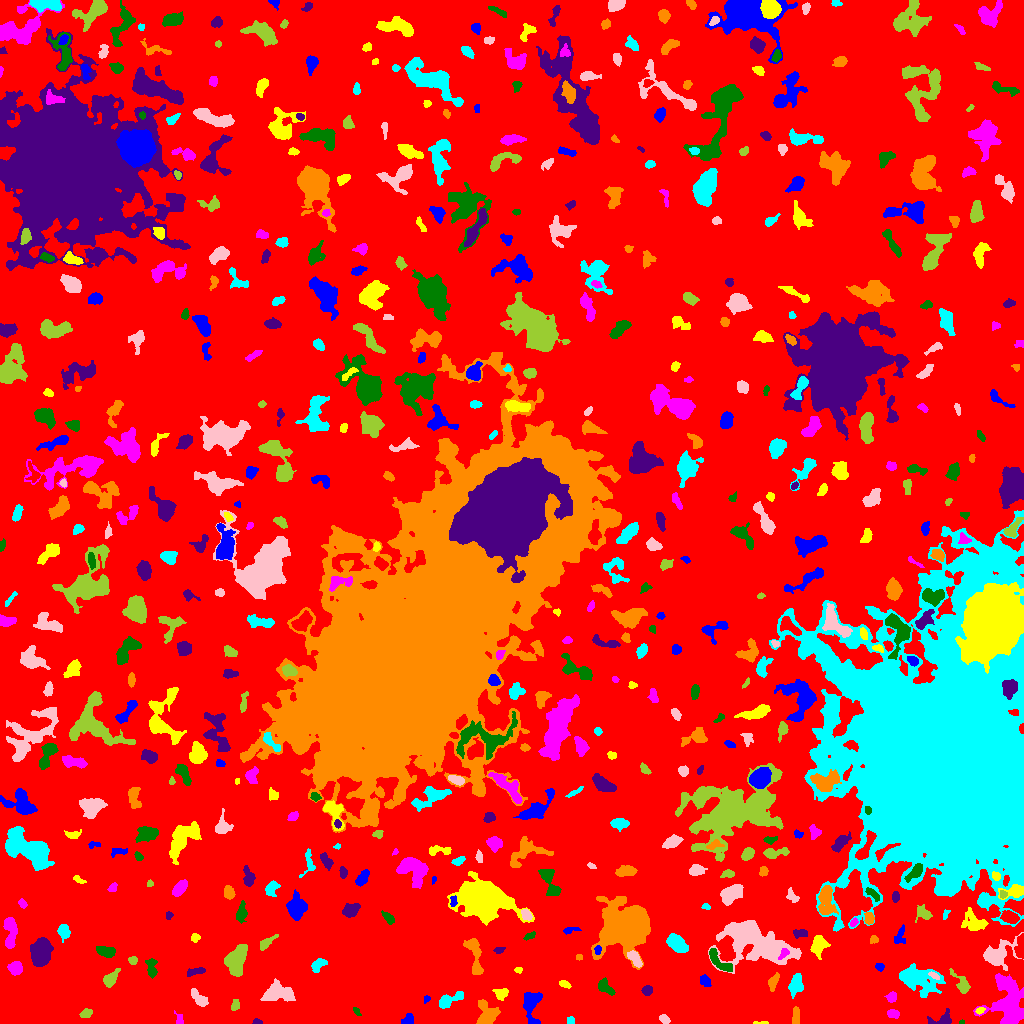

The file beside this chart, header and first rows:
ID, X, Y, A, B, theta, total_flux, mu_max, mu_median, mu_mean, R_fwhm, R_e, R10, R90, x_start, x_end, y_start, y_end, area, greylevel
0, 505.5, 526.6, 307.3, 288.2, 1.067, 1969489, 14.0, 2.0, 2.663, 100.3, 234.5, 90.24, 374.6, 0, 1023, 0, 1023, 739694, 2.663
1, 531.2, 19.24, 7.901, 4.085, 1.552, 1092, 10.0, 2.0, 2.874, 5.262, 5.412, 1.954, 8.867, 523, 542, 0, 31, 380, 8.874
2, 759.5, 0.6579, 4.419, 0.7101, 0.02329, 76.0, 6.0, 2.0, 1.767, 1.493, 1.784, 0.5642, 3.038, 753, 768, 0, 2, 43, 7.767
3, 179.3, 3.521, 2.755, 1.429, -1.272, 121.0, 4.0, 1.0, 1.571, 3.192, 2.257, 0.9772, 3.385, 174, 183, 0, 13, 77, 8.571
4, 961.6, 1.273, 1.347, 1.101, 0.1695, 99.0, 8.0, 3.5, 4.125, 1.954, 1.493, 0.5642, 2.326, 959, 964, 0, 4, 24, 10.12
5, 257, 1.293, 2.217, 1.188, -0.06129, 92.0, 4.0, 2.0, 1.878, 3.038, 2.034, 0.7979, 3.038, 252, 262, 0, 5, 49, 10.88
6, 487.5, 9.619, 6.513, 5.481, -1.34, 1134, 7.0, 3.0, 3.115, 6.531, 6.232, 2.459, 9.575, 476, 500, 0, 24, 364, 8.115
7, 570.7, 2.887, 1.85, 1.76, 1.468, 141.0, 5.0, 2.0, 2.431, 2.877, 2.257, 0.7979, 3.568, 567, 574, 0, 7, 58, 8.431
8, 664.3, 4.414, 2.518, 1.829, -0.7019, 239.0, 7.0, 2.0, 2.747, 2.985, 2.706, 0.9772, 4.37, 659, 670, 0, 9, 87, 8.747
9, 86.59, 10.15, 3.286, 1.931, 0.4685, 140.0, 3.0, 1.0, 1.386, 3.478, 3.038, 1.128, 4.951, 79, 92, 6, 15, 101, 7.386
10, 51.35, 3.701, 2.606, 2.237, -0.008186, 378.0, 7.0, 4.0, 4.109, 4.406, 3.192, 1.262, 4.754, 45, 56, 0, 8, 92, 9.109
11, 407.4, 2.714, 2.942, 2.15, 0.3786, 339.0, 7.0, 3.0, 3.054, 3.7, 2.985, 1.128, 4.72, 401, 413, 0, 10, 111, 10.05
12, 980, 12.98, 2.265, 1.515, 0.362, 216.0, 7.0, 4.0, 3.857, 3.141, 2.394, 0.9772, 3.613, 975, 985, 9, 16, 56, 13.86
13, 893.4, 9.745, 2.777, 1.849, -0.2454, 275.0, 7.0, 2.0, 2.696, 3.241, 2.821, 1.128, 4.583, 887, 899, 5, 14, 102, 8.696
14, 356.7, 11.87, 2.779, 1.302, -0.9222, 85.0, 3.0, 2.0, 1.604, 3.192, 2.394, 0.7979, 3.523, 353, 361, 8, 16, 53, 7.604
15, 941, 3.496, 7.16, 2.786, 0.1735, 413.0, 5.0, 2.0, 2.245, 5.109, 4.184, 1.693, 6.408, 927, 951, 0, 15, 184, 8.245
16, 795.7, 8.067, 4.726, 1.682, 1.484, 163.0, 2.0, 1.0, 1.304, 5.836, 3.568, 1.596, 5.352, 792, 799, 0, 17, 125, 7.304
17, 449.2, 23.65, 7.734, 2.637, 0.4014, 1103, 11.0, 4.0, 4.577, 4.918, 4.754, 1.784, 7.527, 439, 463, 15, 32, 241, 9.577
18, 199.4, 25.06, 5.618, 2.208, -0.8207, 408.0, 6.0, 2.0, 2.147, 4.82, 4.068, 1.493, 6.358, 191, 208, 17, 35, 190, 8.147
19, 235.3, 18.46, 2.548, 1.828, 1.278, 213.0, 6.0, 2.0, 2.42, 3.568, 2.646, 0.9772, 4.184, 231, 239, 13, 24, 88, 8.42
20, 378.4, 32.17, 8.274, 3.559, -0.8878, 968.0, 7.0, 3.0, 3.304, 6.18, 5.232, 2.111, 8.482, 367, 390, 21, 49, 293, 8.304
21, 426.2, 24.27, 1.91, 1.402, 0.6849, 91.0, 4.0, 2.0, 2.022, 3.09, 2.034, 0.7979, 3.038, 424, 430, 20, 28, 45, 8.022
22, 501.1, 30.15, 3.586, 3.043, 0.196, 262.0, 6.0, 2.0, 1.899, 2.821, 3.868, 1.262, 5.89, 492, 508, 23, 35, 138, 7.899
23, 891.6, 26.34, 2.552, 2.246, 1.214, 341.0, 7.0, 4.0, 3.444, 4.068, 3.09, 1.262, 4.618, 884, 896, 21, 32, 99, 9.444
24, 605.1, 36.11, 4.268, 2.273, -0.6912, 552.0, 8.0, 3.0, 3.101, 4.687, 3.742, 1.493, 6.077, 598, 615, 28, 46, 178, 9.101
25, 647, 32.97, 2.397, 2.259, 0.1993, 305.0, 6.0, 3.0, 3.081, 4.334, 3.038, 1.262, 4.652, 641, 652, 28, 38, 99, 9.081
26, 773.9, 42.63, 5.058, 2.042, 1.192, 320.0, 7.0, 2.0, 2.319, 2.877, 3.523, 1.262, 5.614, 768, 779, 32, 51, 138, 8.319
27, 919.4, 44.26, 10.73, 5.924, -0.2486, 3151, 11.0, 3.0, 3.959, 7.464, 8.406, 3.09, 13.73, 899, 945, 26, 60, 796, 8.959
28, 278.9, 30.21, 8.454, 4.471, -0.01339, 1544, 8.0, 3.0, 3.386, 7.919, 6.864, 2.646, 10.65, 260, 295, 22, 45, 456, 8.386
29, 110.3, 44.43, 4.257, 2.417, 0.882, 618.0, 9.0, 3.0, 3.253, 4.146, 3.785, 1.493, 6.232, 103, 120, 36, 55, 190, 9.253
30, 79.37, 43.89, 4.779, 2.567, -0.7825, 435.0, 6.0, 2.0, 2.39, 5.171, 4.107, 1.596, 6.283, 69, 87, 33, 51, 182, 8.39
31, 704.7, 42.73, 3.123, 2.285, -0.8377, 290.0, 5.0, 2.0, 2.544, 4.146, 3.338, 1.262, 5.171, 700, 711, 37, 49, 114, 8.544
32, 564.6, 39.16, 2.909, 1.413, -0.4041, 95.0, 3.0, 1.0, 1.218, 3.09, 2.585, 0.9772, 3.989, 559, 571, 35, 43, 78, 8.218
33, 1010, 21.26, 12.87, 8.232, -1.44, 5380, 15.0, 4.0, 4.812, 8.078, 9.788, 3.656, 15.81, 973, 1023, 0, 50, 1118, 11.81
34, 151.6, 54.03, 4.661, 2.196, -1.357, 234.0, 5.0, 1.0, 1.393, 3.192, 3.141, 1.128, 5.382, 145, 157, 45, 65, 168, 8.393
35, 195.7, 51.94, 5.176, 1.688, 0.2364, 306.0, 5.0, 3.0, 2.468, 4.478, 3.7, 1.493, 5.499, 187, 205, 47, 56, 124, 8.468
36, 474.5, 68.31, 11.5, 3.092, -1.384, 1305, 11.0, 3.0, 3.697, 4.687, 5.781, 2.257, 9.202, 463, 483, 49, 85, 353, 8.697
37, 795.8, 39.27, 5.203, 2.823, 1.35, 1330, 12.0, 5.0, 5.363, 5.89, 4.787, 1.954, 7.569, 788, 803, 25, 50, 248, 10.36
38, 934.2, 47.84, 2.736, 1.292, -0.4832, 122.0, 5.0, 2.0, 1.906, 2.459, 2.394, 0.7979, 3.7, 928, 939, 44, 52, 64, 13.91
39, 961.7, 39.62, 6.694, 2.879, -0.9764, 706.0, 7.0, 3.0, 3.378, 5.171, 4.618, 1.784, 7.291, 949, 970, 30, 55, 209, 10.38
40, 846.5, 31.17, 9.954, 3.797, -1.175, 1434, 10.0, 4.0, 3.794, 6.129, 6.024, 2.326, 9.541, 834, 858, 16, 51, 378, 8.794
41, 879.8, 56.0, 2.104, 1.731, -0.3442, 119.0, 5.0, 2.0, 1.776, 2.394, 2.326, 0.7979, 3.742, 875, 884, 52, 60, 67, 7.776
42, 518.2, 53.32, 1.851, 1.332, 0.1604, 95.0, 4.0, 2.0, 2.021, 3.038, 2.034, 0.7979, 2.985, 514, 522, 50, 56, 47, 8.021
43, 14.98, 54.85, 3.116, 2.868, -0.4207, 755.0, 11.0, 4.0, 4.339, 4.442, 3.827, 1.493, 5.997, 7, 22, 48, 62, 174, 10.34
44, 719.7, 61.55, 8.954, 2.788, -0.7507, 1208, 11.0, 4.0, 4.813, 5.171, 5.109, 2.034, 7.959, 709, 732, 52, 75, 251, 11.81
45, 40.74, 71.52, 6.088, 4.523, 1.383, 5497, 26.0, 9.0, 10.55, 7.653, 6.723, 2.706, 10.76, 30, 53, 57, 86, 521, 14.55
46, 578.9, 66.39, 1.753, 1.481, 0.04564, 96.0, 4.0, 2.0, 2.341, 3.241, 2.111, 0.7979, 3.141, 576, 582, 63, 69, 41, 8.341
47, 317.8, 58.38, 4.099, 2.446, 0.71, 386.0, 6.0, 3.0, 2.523, 5.015, 3.785, 1.382, 5.781, 311, 327, 51, 65, 153, 8.523
48, 634.5, 65.2, 4.5, 2.126, -0.9225, 796.0, 11.0, 5.0, 4.854, 4.72, 3.827, 1.493, 5.997, 627, 642, 56, 73, 164, 12.85
49, 132.7, 63.21, 1.976, 1.766, 0.4573, 92.0, 3.0, 1.0, 1.296, 2.932, 2.326, 0.9772, 3.742, 128, 137, 59, 67, 71, 8.296
50, 1021, 76.19, 5.439, 2.005, 1.525, 1945, 38.0, 7.0, 10.75, 3.038, 3.385, 1.262, 6.18, 1014, 1023, 65, 90, 181, 20.75
51, 597.8, 73.78, 1.916, 1.481, 1.306, 110.0, 4.0, 2.0, 1.833, 3.241, 2.185, 0.7979, 3.338, 594, 601, 69, 78, 60, 14.83
52, 818.6, 78.46, 4.542, 3.207, 1.385, 749.0, 7.0, 2.0, 2.848, 5.441, 4.514, 1.784, 7.247, 810, 830, 64, 88, 263, 8.848
53, 784, 70.31, 3.238, 1.831, 0.8271, 216.0, 6.0, 2.0, 2.541, 3.523, 2.764, 0.9772, 4.37, 778, 789, 64, 75, 85, 17.54
54, 106.3, 71.82, 4.816, 2.323, -0.2526, 565.0, 7.0, 3.0, 3.021, 4.951, 4.297, 1.784, 6.457, 96, 115, 66, 77, 187, 9.021
55, 498.8, 73.3, 2.75, 1.6, 0.2046, 154.0, 4.0, 2.0, 2.369, 4.107, 2.585, 0.9772, 3.989, 493, 505, 70, 76, 65, 8.369
56, 625.4, 96.67, 10.36, 9.714, 0.4787, 27541, 76.0, 6.0, 12.19, 7.527, 10.08, 3.613, 20.18, 591, 650, 54, 127, 2259, 17.19
57, 676.9, 80.18, 5.544, 3.312, -0.7137, 1340, 9.0, 4.0, 4.393, 6.794, 5.499, 2.185, 8.463, 666, 688, 71, 90, 305, 9.393
58, 997.3, 68.86, 8.578, 5.814, 0.5077, 3283, 16.0, 5.0, 6.241, 7.225, 6.723, 2.646, 11.26, 983, 1023, 53, 91, 526, 13.24
59, 236.2, 61.8, 7.633, 4.506, 1.354, 2710, 11.0, 5.0, 5.335, 8.722, 7.069, 2.877, 10.93, 224, 247, 47, 79, 508, 10.33
... 561 more rows
